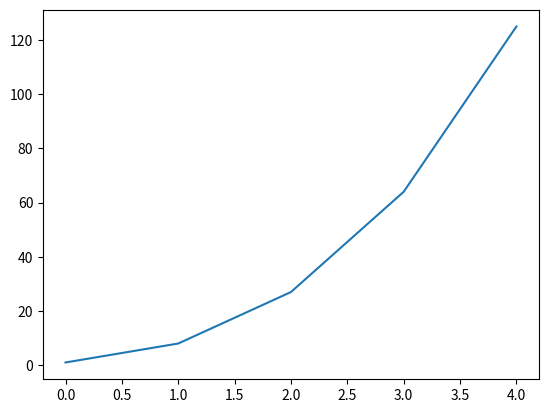

This chart was generated by the following Python code:
import matplotlib.pyplot as plt
cube = [1, 8, 27, 64, 125]
plt.plot(cube)
plt.show()
